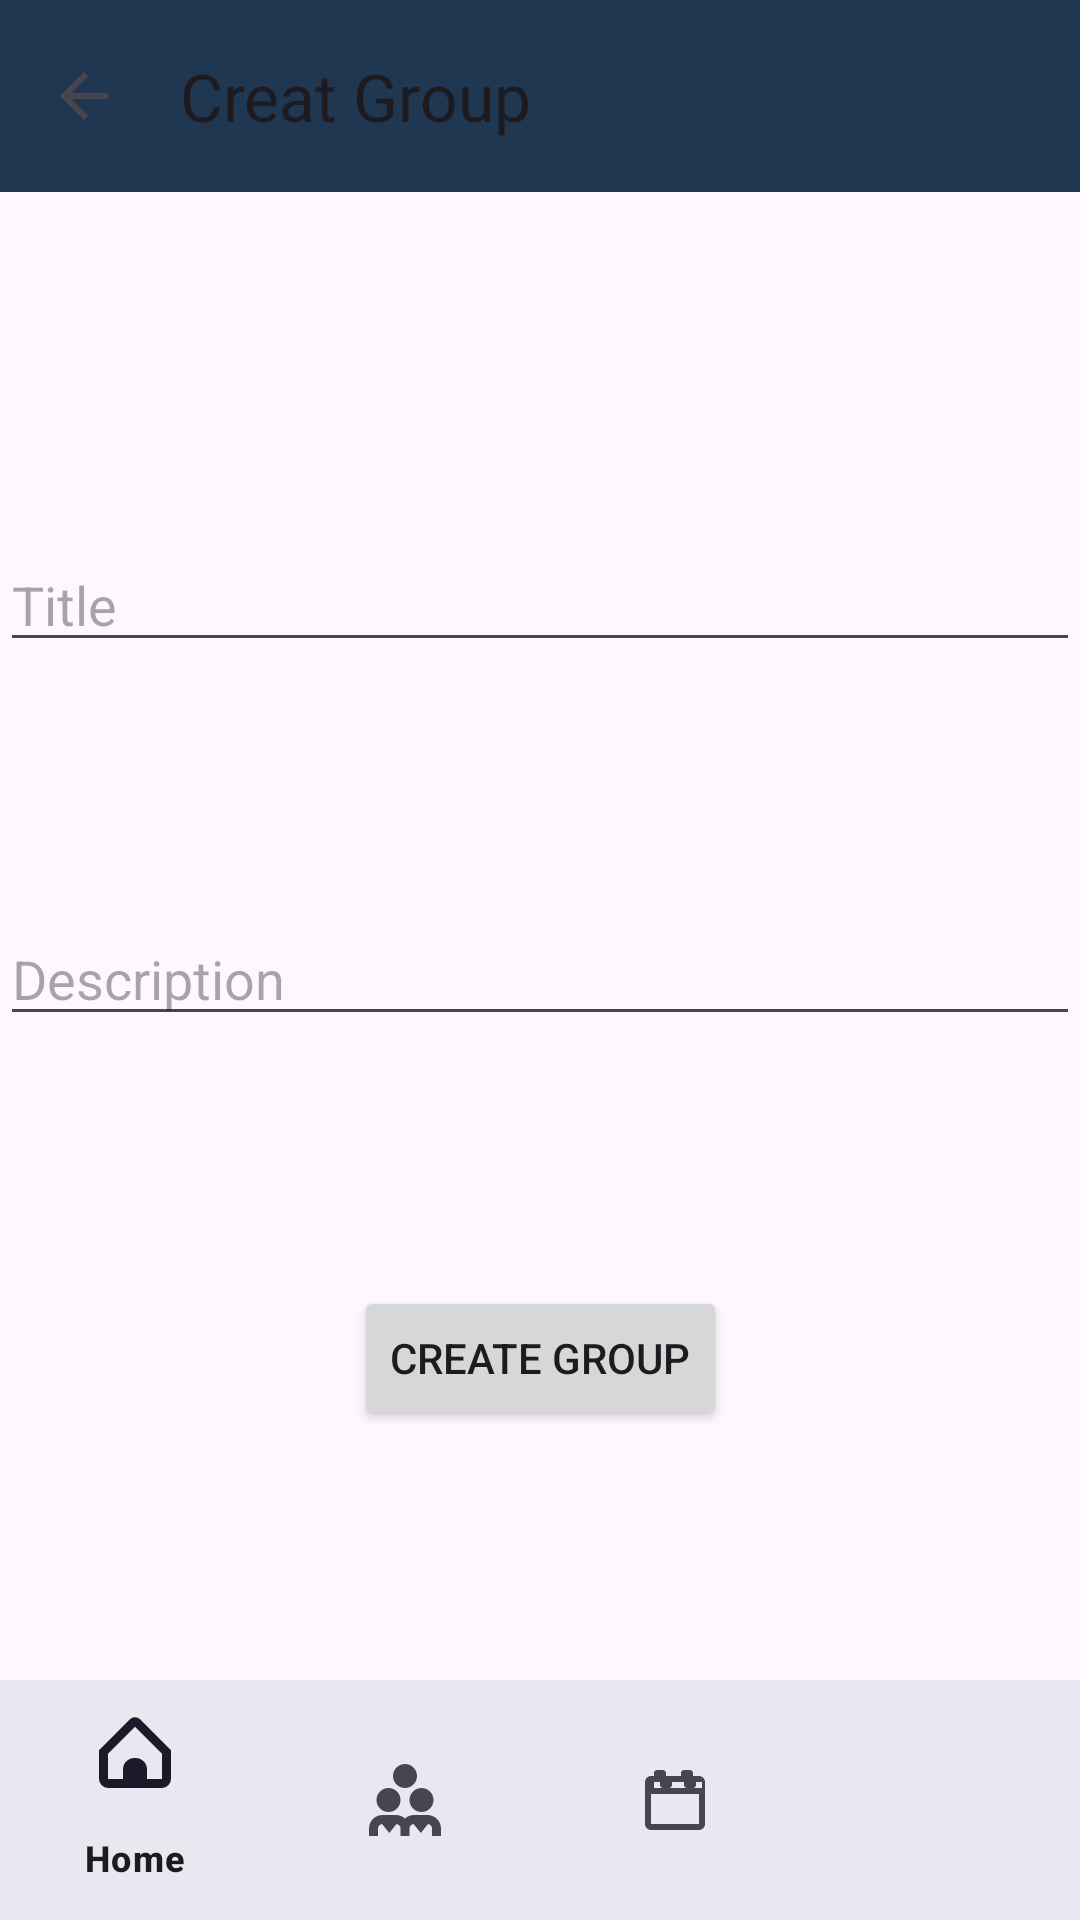

Layout XML and referenced resources for this Android screen:
<!-- AndroidManifest.xml: application theme Theme.FirebaseTest -->
<!-- res/layout/activity_create_group.xml -->
<?xml version="1.0" encoding="utf-8"?>
<androidx.constraintlayout.widget.ConstraintLayout
    xmlns:android="http://schemas.android.com/apk/res/android"
    xmlns:app="http://schemas.android.com/apk/res-auto"
    xmlns:tools="http://schemas.android.com/tools"
    android:layout_width="match_parent"
    android:layout_height="match_parent"
    tools:context=".CreateGroupActivity">

    
    <com.google.android.material.appbar.AppBarLayout
        android:id="@+id/appBarLayout"
        android:layout_width="match_parent"
        android:layout_height="wrap_content"
        android:theme="@style/AppTheme.AppBarOverlay"
        app:layout_constraintEnd_toEndOf="parent"
        app:layout_constraintStart_toStartOf="parent"
        app:layout_constraintTop_toTopOf="parent">

        <com.google.android.material.appbar.MaterialToolbar
            android:id="@+id/top_app_bar"
            android:layout_width="match_parent"
            android:layout_height="?attr/actionBarSize"
            android:background="?attr/colorPrimary"
            app:navigationIcon="?android:attr/homeAsUpIndicator"
            app:title="Creat Group" />
    </com.google.android.material.appbar.AppBarLayout>

    <EditText
        android:id="@+id/editTextTitle"
        android:layout_width="0dp"
        android:layout_height="wrap_content"
        android:layout_marginTop="32dp"
        android:hint="Title"
        app:layout_constraintBottom_toTopOf="@id/editTextDescription"
        app:layout_constraintEnd_toEndOf="parent"
        app:layout_constraintStart_toStartOf="parent"
        app:layout_constraintTop_toBottomOf="@id/appBarLayout" />

    <EditText
        android:id="@+id/editTextDescription"
        android:layout_width="match_parent"
        android:layout_height="wrap_content"
        android:hint="Description"
        app:layout_constraintBottom_toTopOf="@id/buttonCreateGroup"
        app:layout_constraintEnd_toEndOf="parent"
        app:layout_constraintStart_toStartOf="parent"
        app:layout_constraintTop_toBottomOf="@id/editTextTitle" />


    <Button
        android:id="@+id/buttonCreateGroup"
        android:layout_width="wrap_content"
        android:layout_height="wrap_content"
        android:text="Create Group"
        app:layout_constraintBottom_toTopOf="@id/bottom_navigation"
        app:layout_constraintEnd_toEndOf="parent"
        app:layout_constraintStart_toStartOf="parent"
        app:layout_constraintTop_toBottomOf="@id/editTextDescription" />

    
    <com.google.android.material.bottomnavigation.BottomNavigationView
        android:id="@+id/bottom_navigation"
        android:layout_width="match_parent"
        android:layout_height="wrap_content"
        android:background="?android:attr/windowBackground"
        app:menu="@menu/bottom_nav_menu"
        app:layout_constraintBottom_toBottomOf="parent"
        app:layout_constraintStart_toStartOf="parent"
        app:layout_constraintEnd_toEndOf="parent"/>

</androidx.constraintlayout.widget.ConstraintLayout>
<!-- resources referenced by this layout -->
<resources>
  <style name="Theme.FirebaseTest" parent="Base.Theme.FirebaseTest" />
  <style name="Base.Theme.FirebaseTest" parent="Theme.Material3.DayNight.NoActionBar">
          
           <item name="colorPrimary">@color/Primary</item>
          <item name="colorSecondary">@color/Secondary</item>
          <item name="colorAccent">@color/colorAccent</item>
      </style>
  <color name="Primary">#FF203751</color>
  <color name="Secondary">#FFDCD9C2</color>
  <color name="colorAccent">#FFDCD9C2</color>
</resources>
